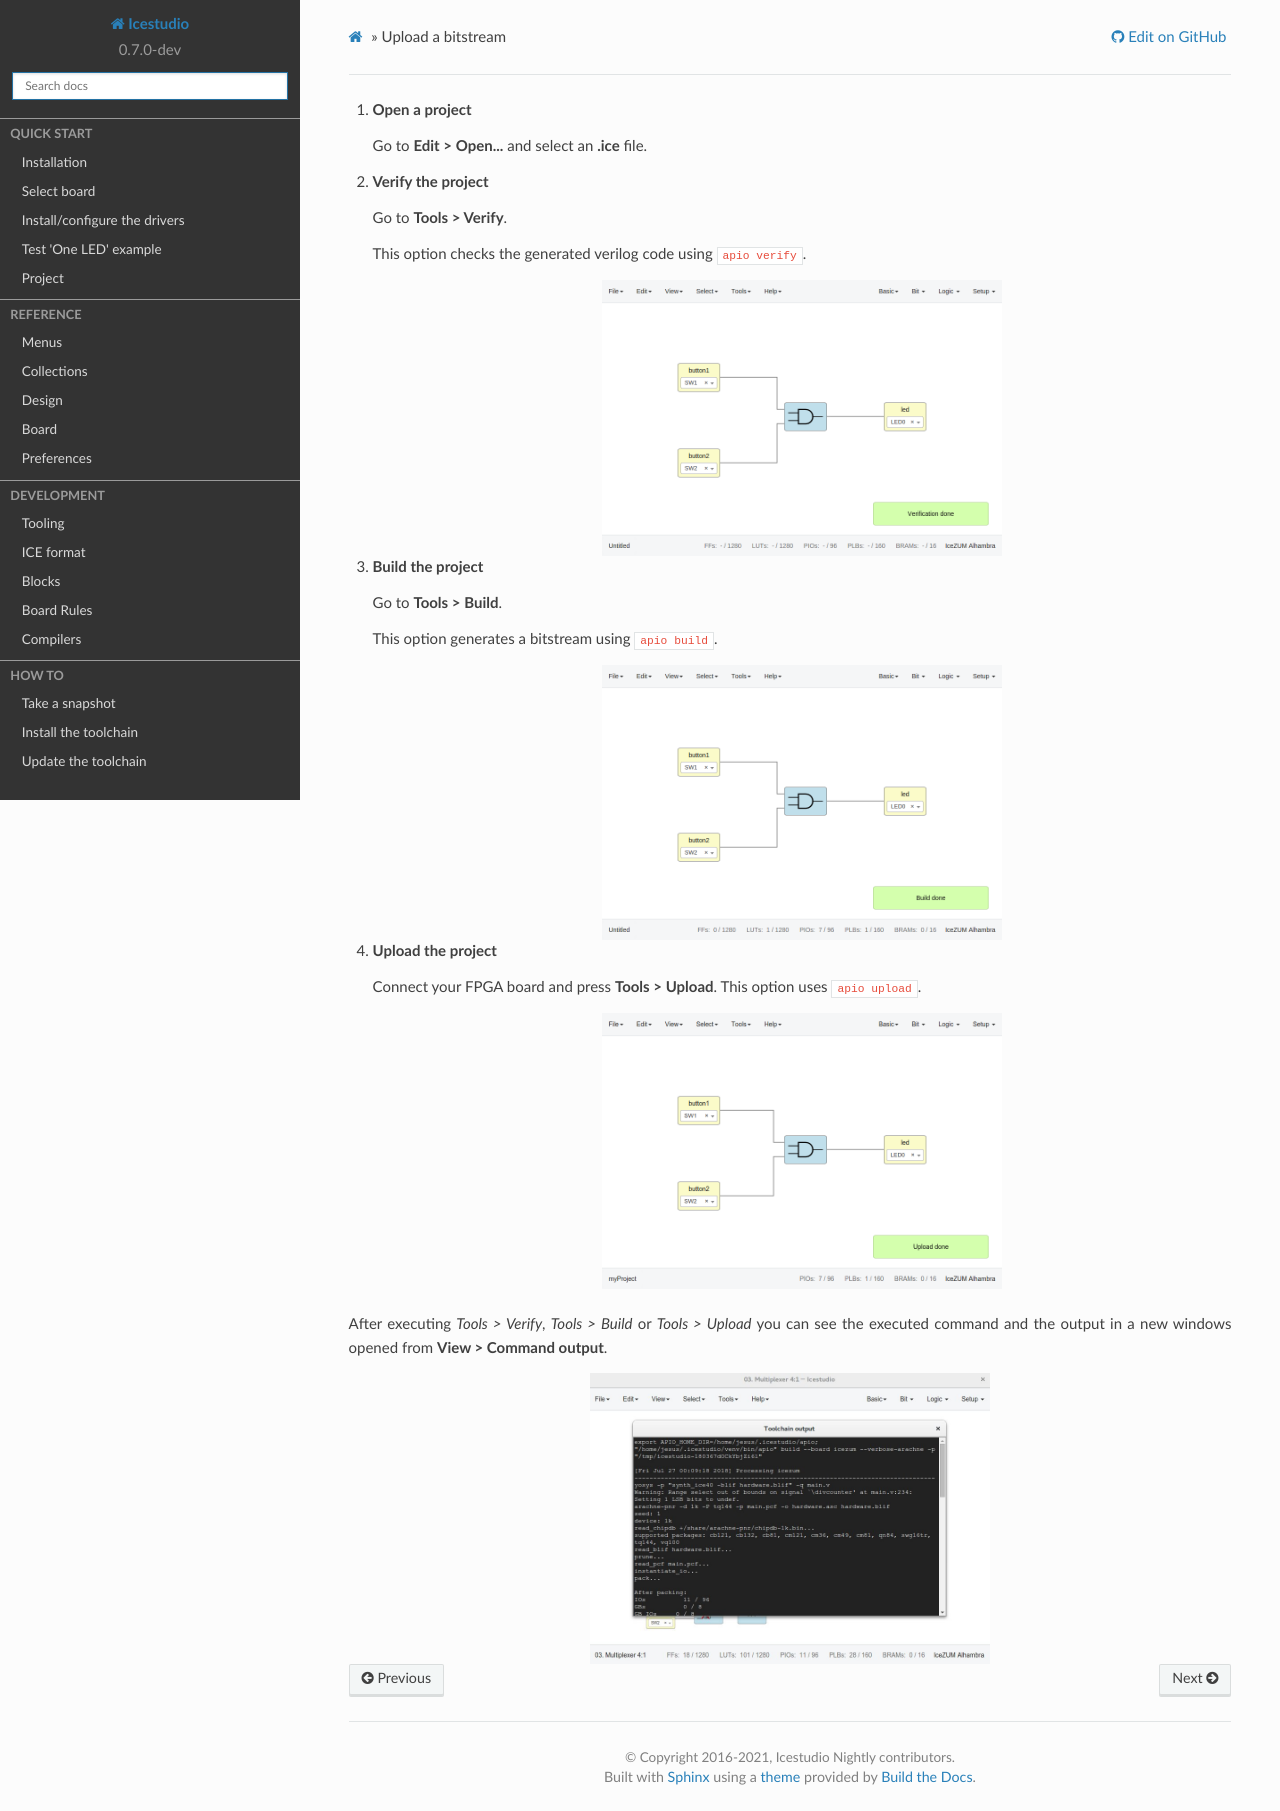

repository: juanmard/icestudio · page: howto/bitstream_upload.html · generator: sphinx

Upload a bitstream
------------------

1. **Open a project**

   Go to **Edit > Open...** and select an **.ice** file.

2. **Verify the project**

   Go to **Tools > Verify**.

   This option checks the generated verilog code using ``apio verify``.

   .. image:: ../_static/img/howto_verify.png
      :width: 400 px
      :align: center

3. **Build the project**

   Go to **Tools > Build**.

   This option generates a bitstream using ``apio build``.

   .. image:: ../_static/img/howto_build.png
      :width: 400 px
      :align: center

4. **Upload the project**

   Connect your FPGA board and press **Tools > Upload**. This option uses ``apio upload``.

   .. image:: ../_static/img/howto_upload.png
      :width: 400 px
      :align: center

After executing *Tools > Verify*, *Tools > Build* or *Tools > Upload* you can see the executed command and the output in a new windows opened from **View > Command output**.

.. image:: ../_static/img/howto_toolchain-output.png
   :width: 400 px
   :align: center
